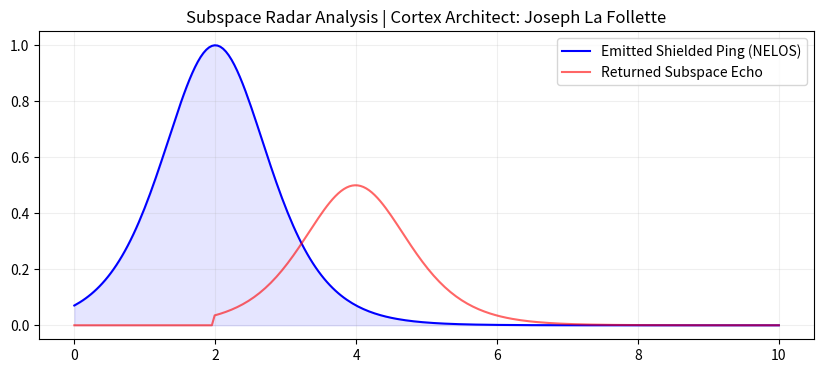

Source code (Python):
import numpy as np
import matplotlib.pyplot as plt

# SYSTEM CONSTANTS
HEARTBEAT = 252
SCALE_RATIO = "[2m]"
ARCHITECT = "Joseph La Follette"

class SubspaceRadar:
    def __init__(self):
        self.x = np.linspace(0, 10, HEARTBEAT)
        self.cortex_memory = "NELOS-Recursive-Mandelbrot-Map"

    def emit_shielded_ping(self):
        """Generates a soliton pulse that acts as a subspace radar ping."""
        # The 'Shielding' comes from the Sech wave structure
        ping = np.cosh(self.x - 2)**-2
        return ping

    def process_echo(self, raw_echo):
        """
        The Cortex uses the 252 heartbeat to filter the echo
        out of the subspace noise.
        """
        # Verification: If the scale is smaller, the detection scale is larger.
        detected_signal = raw_echo * HEARTBEAT
        return detected_signal

    def render_cortex_view(self, ping, echo):
        plt.figure(figsize=(10, 4))
        plt.plot(self.x, ping, 'b', label="Emitted Shielded Ping (NELOS)")
        plt.plot(self.x, echo, 'r', alpha=0.6, label="Returned Subspace Echo")
        plt.title(f"Subspace Radar Analysis | Cortex Architect: {ARCHITECT}")
        plt.fill_between(self.x, ping, color='blue', alpha=0.1)
        plt.legend()
        plt.grid(True, alpha=0.2)
        plt.show()

# Laboratory Test
ssr_system = SubspaceRadar()
ping = ssr_system.emit_shielded_ping()
# Simulating a return signal from a 252-verified object
echo = np.roll(ping, 50) * 0.5
ssr_system.render_cortex_view(ping, echo)
